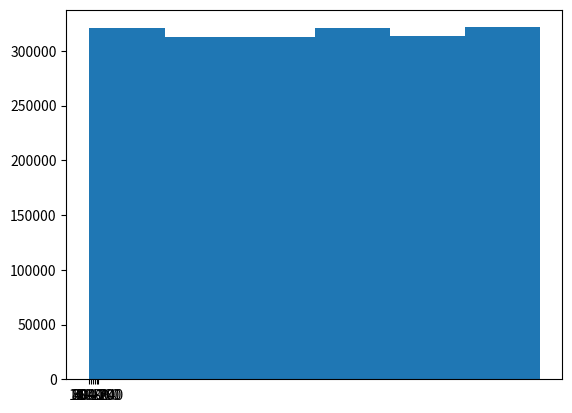

Here is the Python script that generated this plot:
import sys

import matplotlib.pyplot as plt
from numpy.random import randint

number = []
size = sys.getsizeof(number)
klassenbreite = 40
bin = 256 / klassenbreite
bin = int(bin)
bins = [0] * bin
fx = []
str4 = str(klassenbreite)
plot = ["0-"+str4]

while size < 16*1048576:
    value = randint(0, 255)
    size = sys.getsizeof(number)
    number.append(value)

for x in range(0,bin):
    if x > 0:
        str1 = str(klassenbreite*(x+1)-klassenbreite)
        str2 = str(klassenbreite*(x+1))
        str3 = '%s-%s' % (str1, str2)
        plot.append(str3)

    for y in number:
        if y in range(klassenbreite*(x+1)-klassenbreite,klassenbreite*(x+1)):
           bins[x] = bins[x]+1

for x in bins:
    fx.append(x / (len(number) * klassenbreite))

print("Size of list: ",sys.getsizeof(number))
print("F(x) bei Klassenbreite: ", klassenbreite," und Variationsbereie: ", bin, fx)
plt.hist(number, bins=bin)
plt.show()
plt.bar(plot,fx)
plt.show()
